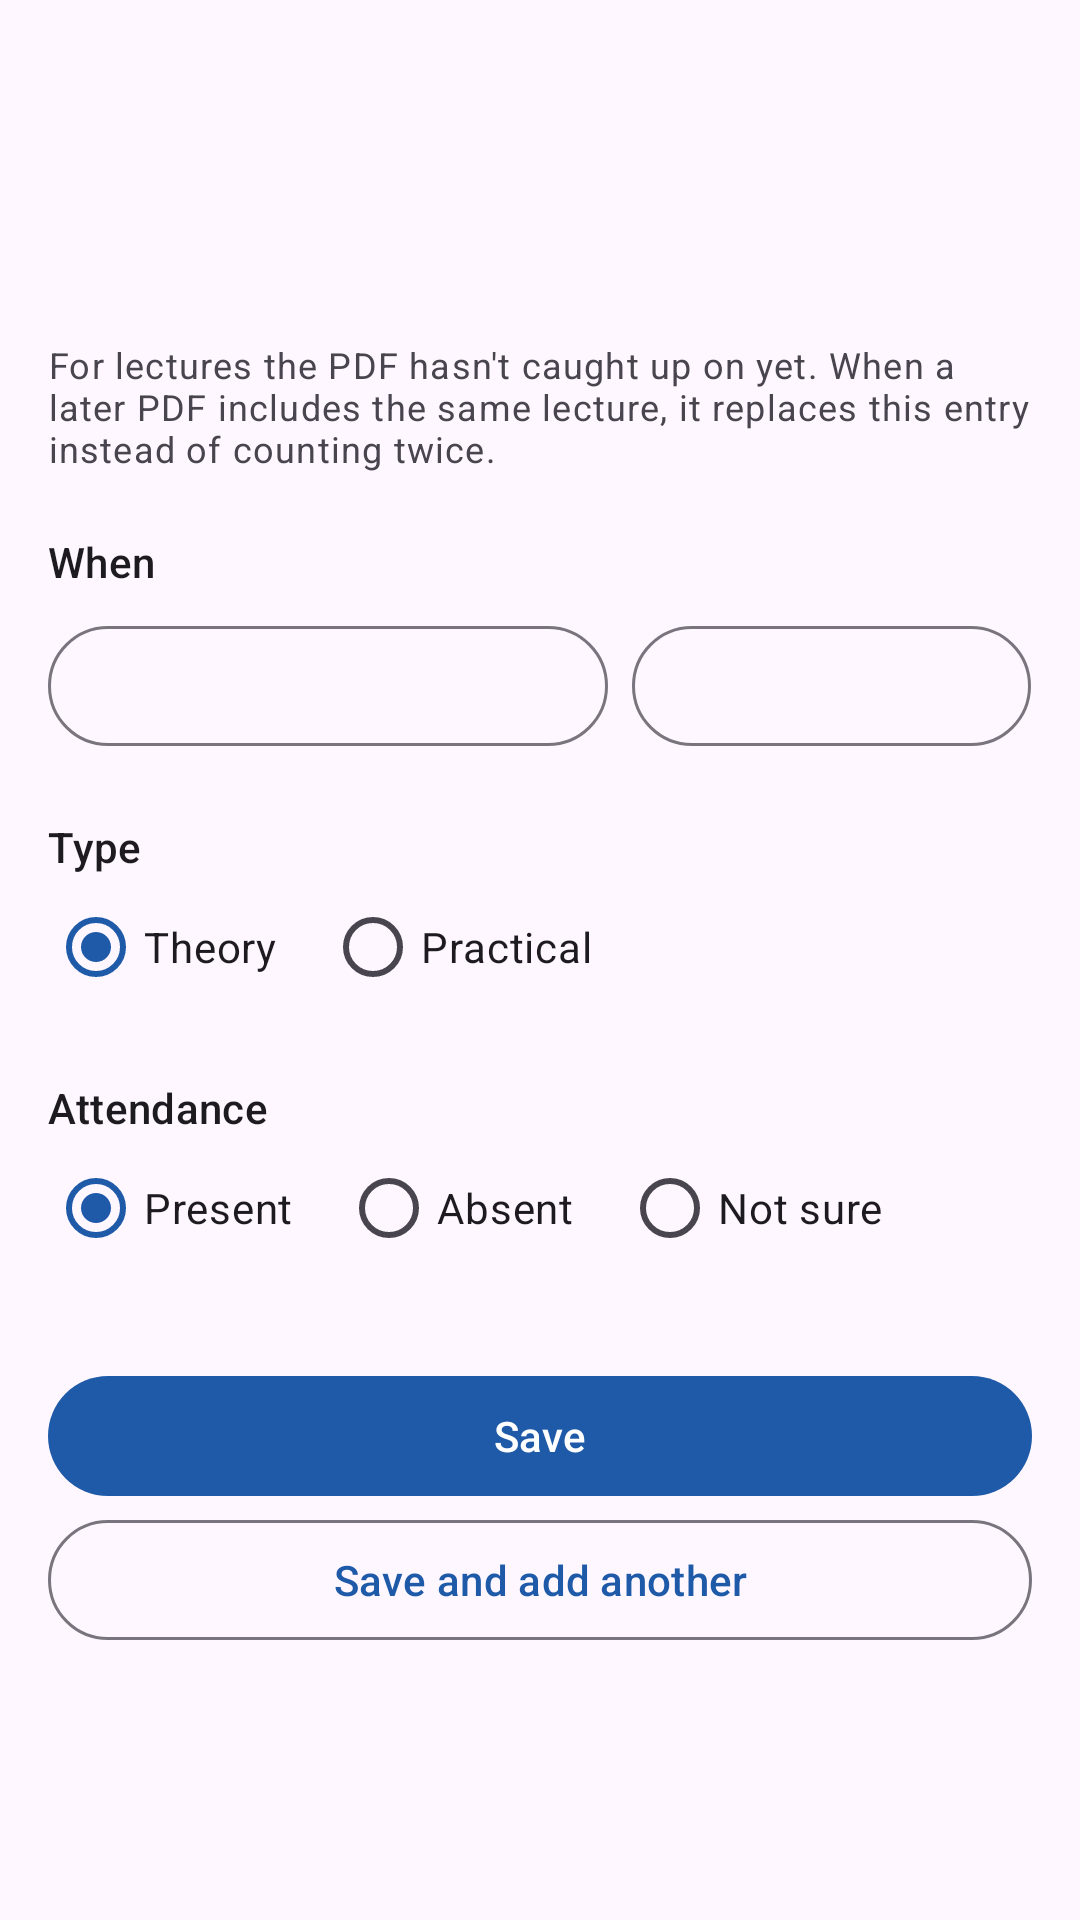

This screen was rendered from an Android layout file. Write that file and the resources it references.
<!-- AndroidManifest.xml: application theme Theme.AttendEase -->
<!-- res/layout/activity_add_lecture.xml -->
<?xml version="1.0" encoding="utf-8"?>
<LinearLayout xmlns:android="http://schemas.android.com/apk/res/android"
    android:layout_width="match_parent"
    android:layout_height="match_parent"
    android:orientation="vertical">

    <com.google.android.material.appbar.MaterialToolbar
        android:id="@+id/toolbar"
        android:layout_width="match_parent"
        android:layout_height="?attr/actionBarSize" />

    <ScrollView
        android:layout_width="match_parent"
        android:layout_height="match_parent">

        <LinearLayout
            android:layout_width="match_parent"
            android:layout_height="wrap_content"
            android:orientation="vertical"
            android:padding="16dp">

            <TextView
                android:id="@+id/txt_subject"
                android:layout_width="match_parent"
                android:layout_height="wrap_content"
                android:accessibilityHeading="true"
                android:textAppearance="?attr/textAppearanceTitleLarge" />

            <TextView
                android:layout_width="match_parent"
                android:layout_height="wrap_content"
                android:layout_marginTop="4dp"
                android:text="@string/add_lecture_for_lectures_the_pdf_hasn"
                android:textAppearance="?attr/textAppearanceBodySmall" />

            <TextView
                android:layout_width="wrap_content"
                android:layout_height="wrap_content"
                android:layout_marginTop="20dp"
                android:text="@string/add_lecture_when"
                android:accessibilityHeading="true"
                android:textAppearance="?attr/textAppearanceTitleSmall" />

            <LinearLayout
                android:layout_width="match_parent"
                android:layout_height="wrap_content"
                android:layout_marginTop="8dp"
                android:orientation="horizontal">

                <com.google.android.material.button.MaterialButton
                    android:id="@+id/btn_date"
                    style="?attr/materialButtonOutlinedStyle"
                    android:layout_width="0dp"
                    android:layout_height="wrap_content"
                    android:layout_marginEnd="8dp"
                    android:layout_weight="1.4" />

                <com.google.android.material.button.MaterialButton
                    android:id="@+id/btn_time"
                    style="?attr/materialButtonOutlinedStyle"
                    android:layout_width="0dp"
                    android:layout_height="wrap_content"
                    android:layout_weight="1" />
            </LinearLayout>

            <TextView
                android:layout_width="wrap_content"
                android:layout_height="wrap_content"
                android:layout_marginTop="20dp"
                android:text="@string/add_lecture_type"
                android:accessibilityHeading="true"
                android:textAppearance="?attr/textAppearanceTitleSmall" />

            <RadioGroup
                android:id="@+id/group_component"
                android:layout_width="match_parent"
                android:layout_height="wrap_content"
                android:orientation="horizontal">

                <RadioButton
                    android:id="@+id/radio_theory"
                    android:layout_width="wrap_content"
                    android:layout_height="wrap_content"
                    android:layout_marginEnd="16dp"
                    android:checked="true"
                    android:text="@string/add_lecture_theory" />

                <RadioButton
                    android:id="@+id/radio_practical"
                    android:layout_width="wrap_content"
                    android:layout_height="wrap_content"
                    android:text="@string/add_lecture_practical" />
            </RadioGroup>

            <TextView
                android:layout_width="wrap_content"
                android:layout_height="wrap_content"
                android:layout_marginTop="20dp"
                android:text="@string/add_lecture_attendance"
                android:accessibilityHeading="true"
                android:textAppearance="?attr/textAppearanceTitleSmall" />

            <RadioGroup
                android:id="@+id/group_status"
                android:layout_width="match_parent"
                android:layout_height="wrap_content"
                android:orientation="horizontal">

                <RadioButton
                    android:id="@+id/radio_present"
                    android:layout_width="wrap_content"
                    android:layout_height="wrap_content"
                    android:layout_marginEnd="16dp"
                    android:checked="true"
                    android:text="@string/add_lecture_present" />

                <RadioButton
                    android:id="@+id/radio_absent"
                    android:layout_width="wrap_content"
                    android:layout_height="wrap_content"
                    android:layout_marginEnd="16dp"
                    android:text="@string/add_lecture_absent" />

                <RadioButton
                    android:id="@+id/radio_not_updated"
                    android:layout_width="wrap_content"
                    android:layout_height="wrap_content"
                    android:text="@string/add_lecture_not_sure" />
            </RadioGroup>

            <com.google.android.material.button.MaterialButton
                android:id="@+id/btn_save"
                android:layout_width="match_parent"
                android:layout_height="wrap_content"
                android:layout_marginTop="28dp"
                android:text="@string/add_lecture_save" />

            <com.google.android.material.button.MaterialButton
                android:id="@+id/btn_save_another"
                style="?attr/materialButtonOutlinedStyle"
                android:layout_width="match_parent"
                android:layout_height="wrap_content"
                android:text="@string/add_lecture_save_and_add_another" />
        </LinearLayout>
    </ScrollView>

</LinearLayout>
<!-- resources referenced by this layout -->
<resources>
  <string name="add_lecture_absent">Absent</string>
  <string name="add_lecture_attendance">Attendance</string>
  <string name="add_lecture_for_lectures_the_pdf_hasn">For lectures the PDF hasn\'t caught up on yet. When a later PDF includes the same lecture, it replaces this entry instead of counting twice.</string>
  <string name="add_lecture_not_sure">Not sure</string>
  <string name="add_lecture_practical">Practical</string>
  <string name="add_lecture_present">Present</string>
  <string name="add_lecture_save">Save</string>
  <string name="add_lecture_save_and_add_another">Save and add another</string>
  <string name="add_lecture_theory">Theory</string>
  <string name="add_lecture_type">Type</string>
  <string name="add_lecture_when">When</string>
  <style name="Theme.AttendEase" parent="Theme.Material3.DayNight.NoActionBar">
          <item name="colorPrimary">@color/brand</item>
          <item name="colorPrimaryDark">@color/brand_dark</item>
      </style>
  <color name="brand">#1E5AA8</color>
  <color name="brand_dark">#0F3C78</color>
</resources>
